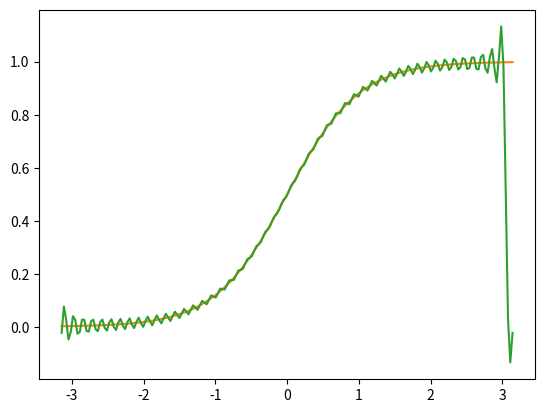

Reproduce this figure in Python.
# Find the discrete Fourier Approximation for a given function y(x) on the interval
# [-pi, pi]
# y(x) is defined as the sigmoid function

import numpy as np
from matplotlib import pyplot as plt

a = -np.pi
b = np.pi
epsilon = 0.5

def sigmoid(x):
    return 1/(1 + np.exp(-x/epsilon))

# xj is the nodes to compute coefficients, m is number of iterations, f is func
# return ak, bk which are coefficients for discrete fourier series approx 
def coefficients(xj, m, f):
    ak = []
    bk = []

    for k in range(0, m):
        sig = 0
        for j in xj:
            sig += f(j)*np.cos(k*j)
        ak.append((1/m)*sig)

    for k in range(0, m-1):
        sig = 0
        for j in xj:
            sig += f(j)*np.sin(k*j)
        bk.append((1/m)*sig)  

    return ak, bk

def nodes(m):
    xj = []
    
    for j in range(2*m - 1):
        n = -np.pi + (j/m)*np.pi 
        xj.append(n)
    return xj

# Discrete fourier approximaton for a given function on an interval
def fourier_approx(f, x, m):
    xj = nodes(m)
    ak, bk = coefficients(xj, m, f)

    term1 = ak[0]/2
    term2 = ak[m-1]*np.cos(m*x) 
    term3 = 0

    for k in range(1, m-1):
        s = ak[k]
        c = np.cos(k*x)

        s2 = bk[k]
        c2 = np.sin(k*x)
        term3 += (s*c + s2*c2) 

    return term1 + term2 + term3


if __name__ == '__main__':
    m = 50
    n=200
    domain = np.linspace(a, b, n)
    actual = [sigmoid(x) for x in domain]

    approx = [fourier_approx(sigmoid, x, m) for x in domain]

    plt.plot(domain, actual, 'C1', label="Actual")
    plt.plot(domain, approx, 'C2', label="Approx")
    plt.show()

    

    

